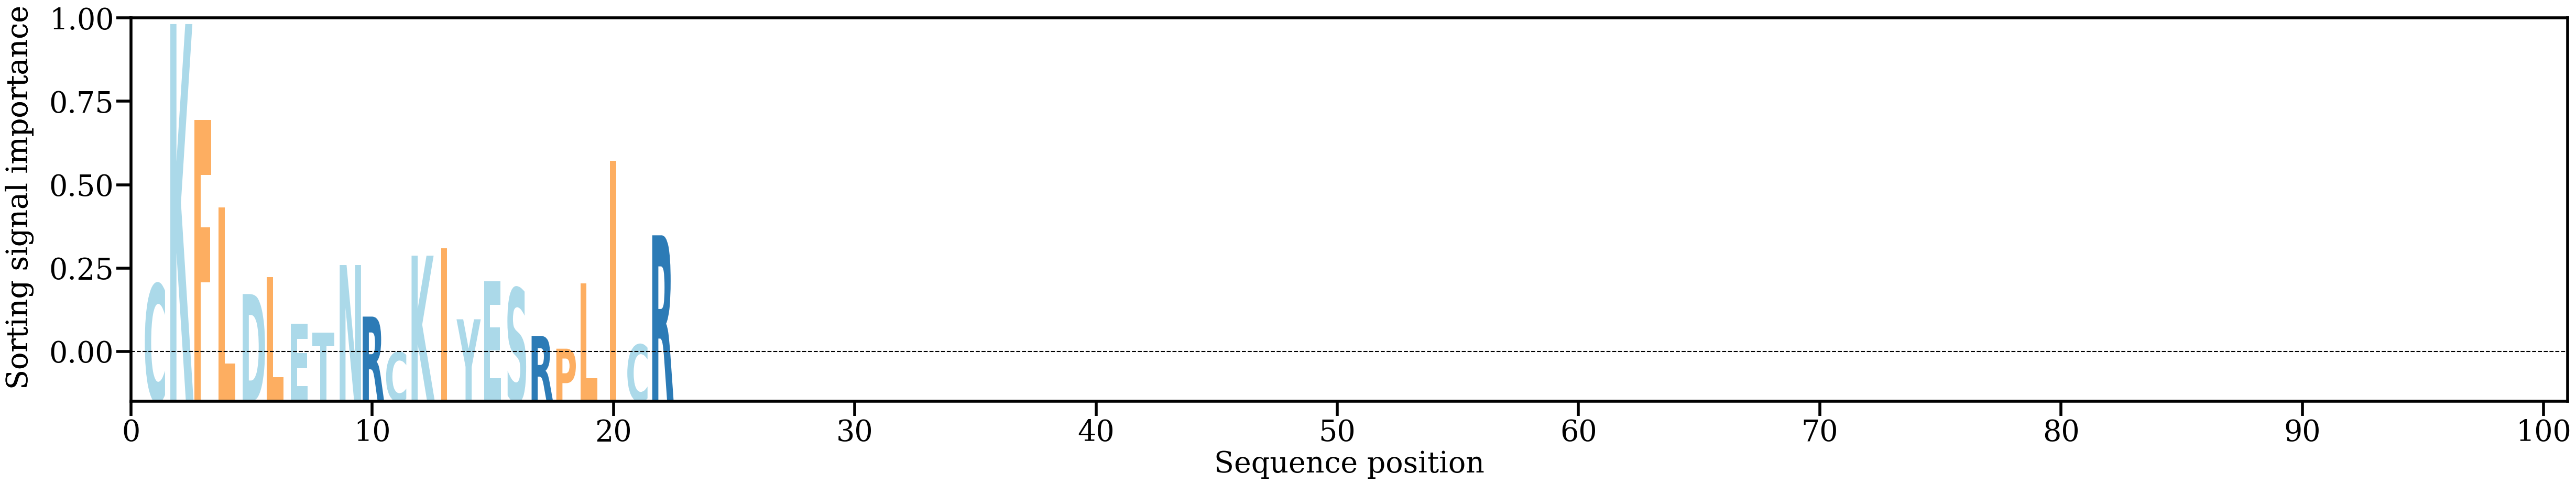

The table this chart was drawn from, first rows:
AA, Alpha
C, [0.03713874]
K, [0.17266011]
F, [0.12266852]
L, [0.07697733]
D, [0.03193568]
L, [0.04064358]
E, [0.01653118]
T, [0.01185008]
N, [0.04704847]
R, [0.02017486]
C, [0.00161566]
K, [0.05193697]
I, [0.0557807]
Y, [0.0187668]
E, [0.03846467]
S, [0.03503266]
R, [0.0100943]
P, [0.00344643]
L, [0.03760302]
I, [0.10148396]
C, [0.00561532]
R, [0.06253091]
